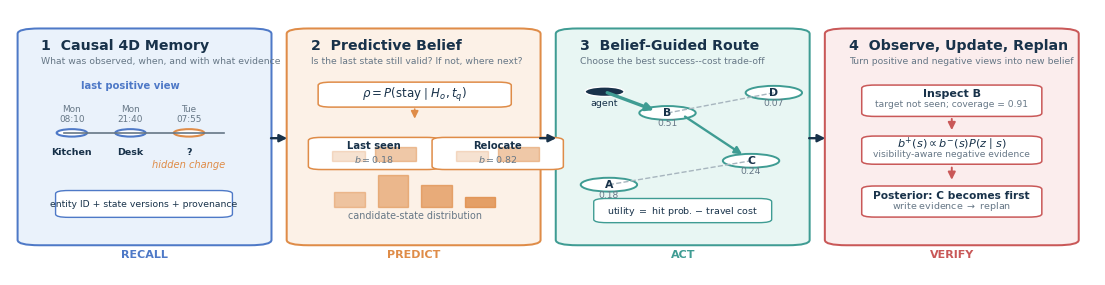

Write Python code to recreate this figure. (Note: this script raises an exception after producing the figure.)
"""Generate the vector overview figure used by the P4D-Nav manuscript."""

from __future__ import annotations

import matplotlib.pyplot as plt
from matplotlib.patches import Circle, FancyArrowPatch, FancyBboxPatch, Rectangle


NAVY = "#18324A"
BLUE = "#4E79C7"
LIGHT_BLUE = "#EAF2FB"
TEAL = "#3F9C93"
LIGHT_TEAL = "#E8F6F3"
ORANGE = "#DF8C48"
LIGHT_ORANGE = "#FCF1E7"
RED = "#C95858"
LIGHT_RED = "#FBEDED"
GRAY = "#667786"
LIGHT_GRAY = "#F5F7F9"


def rounded(ax, xy, width, height, face, edge, radius=0.018, lw=1.3):
    patch = FancyBboxPatch(
        xy,
        width,
        height,
        boxstyle=f"round,pad=0.008,rounding_size={radius}",
        facecolor=face,
        edgecolor=edge,
        linewidth=lw,
    )
    ax.add_patch(patch)
    return patch


def arrow(ax, start, end, color=NAVY, lw=1.6, style="-|>"):
    ax.add_patch(
        FancyArrowPatch(
            start,
            end,
            arrowstyle=style,
            mutation_scale=11,
            linewidth=lw,
            color=color,
            shrinkA=2,
            shrinkB=2,
        )
    )


def room(ax, x, y, label, prob, color):
    rounded(ax, (x, y), 0.105, 0.105, "white", color, radius=0.012, lw=1.1)
    ax.add_patch(Rectangle((x + 0.014, y + 0.024), 0.030, 0.036,
                           facecolor=color, edgecolor=color, alpha=0.25))
    ax.add_patch(Rectangle((x + 0.053, y + 0.024), 0.038, 0.052,
                           facecolor=color, edgecolor=color, alpha=0.48))
    ax.text(x + 0.0525, y + 0.084, label, ha="center", va="center",
            fontsize=7.2, color=NAVY, weight="semibold")
    ax.text(x + 0.0525, y + 0.010, prob, ha="center", va="bottom",
            fontsize=6.8, color=GRAY)


def main():
    plt.rcParams.update({
        "font.family": "DejaVu Sans",
        "font.size": 8,
        "axes.linewidth": 0,
    })
    fig, ax = plt.subplots(figsize=(14.0, 3.45))
    ax.set_xlim(0, 1)
    ax.set_ylim(0, 1)
    ax.axis("off")

    xs = [0.015, 0.263, 0.511, 0.759]
    ws = [0.218] * 4
    colors = [(LIGHT_BLUE, BLUE), (LIGHT_ORANGE, ORANGE),
              (LIGHT_TEAL, TEAL), (LIGHT_RED, RED)]
    titles = [
        "1  Causal 4D Memory",
        "2  Predictive Belief",
        "3  Belief-Guided Route",
        "4  Observe, Update, Replan",
    ]
    subtitles = [
        "What was observed, when, and with what evidence",
        "Is the last state still valid? If not, where next?",
        "Choose the best success--cost trade-off",
        "Turn positive and negative views into new belief",
    ]

    for x, w, (face, edge), title, subtitle in zip(xs, ws, colors, titles, subtitles):
        rounded(ax, (x, 0.12), w, 0.80, face, edge, radius=0.020, lw=1.45)
        ax.text(x + 0.014, 0.865, title, ha="left", va="center",
                fontsize=10.2, color=NAVY, weight="bold")
        ax.text(x + 0.014, 0.805, subtitle, ha="left", va="center",
                fontsize=6.7, color=GRAY)

    # Panel 1: observed history and hidden transition.
    ax.plot([0.050, 0.197], [0.535, 0.535], color=GRAY, lw=1.2)
    events = [(0.057, 0.535, BLUE, "Mon\n08:10", "Kitchen"),
              (0.111, 0.535, BLUE, "Mon\n21:40", "Desk"),
              (0.165, 0.535, ORANGE, "Tue\n07:55", "?")]
    for x, y, c, t, loc in events:
        ax.add_patch(Circle((x, y), 0.014, facecolor="white", edgecolor=c, lw=1.5))
        ax.text(x, y + 0.072, t, ha="center", va="center", fontsize=6.4, color=GRAY)
        ax.text(x, y - 0.071, loc, ha="center", va="center", fontsize=6.8,
                color=NAVY, weight="semibold")
    ax.text(0.111, 0.702, "last positive view", ha="center", fontsize=7.2,
            color=BLUE, weight="semibold")
    ax.text(0.165, 0.405, "hidden change", ha="center", fontsize=7.1,
            color=ORANGE, style="italic")
    rounded(ax, (0.050, 0.225), 0.147, 0.085, "white", BLUE, radius=0.012, lw=1.0)
    ax.text(0.1235, 0.268, "entity ID + state versions + provenance",
            ha="center", va="center", fontsize=6.7, color=NAVY)

    # Panel 2: persistence/relocation decomposition.
    rounded(ax, (0.292, 0.640), 0.162, 0.078, "white", ORANGE, radius=0.012, lw=1.1)
    ax.text(0.373, 0.679, r"$\rho=P(\mathrm{stay}\mid H_o,t_q)$",
            ha="center", va="center", fontsize=8.5, color=NAVY)
    arrow(ax, (0.373, 0.635), (0.373, 0.578), color=ORANGE, lw=1.2)
    room(ax, 0.283, 0.405, "Last seen", r"$b=0.18$", ORANGE)
    room(ax, 0.397, 0.405, "Relocate", r"$b=0.82$", ORANGE)
    bars = [(0.299, 0.257, 0.028, 0.055), (0.339, 0.257, 0.028, 0.120),
            (0.379, 0.257, 0.028, 0.080), (0.419, 0.257, 0.028, 0.035)]
    for i, (x, y, w, h) in enumerate(bars):
        ax.add_patch(Rectangle((x, y), w, h, facecolor=ORANGE,
                               edgecolor=ORANGE, alpha=0.45 + 0.12 * i))
    ax.text(0.373, 0.215, "candidate-state distribution", ha="center",
            fontsize=6.9, color=GRAY)

    # Panel 3: route over candidate viewpoints.
    nodes = [(0.552, 0.340, "A", "0.18"), (0.606, 0.610, "B", "0.51"),
             (0.683, 0.430, "C", "0.24"), (0.704, 0.686, "D", "0.07")]
    start = (0.548, 0.690)
    ax.add_patch(Circle(start, 0.018, facecolor=NAVY, edgecolor="white", lw=1.0))
    ax.text(start[0], start[1] - 0.050, "agent", ha="center", fontsize=6.8, color=NAVY)
    for x, y, label, prob in nodes:
        ax.add_patch(Circle((x, y), 0.026, facecolor="white", edgecolor=TEAL, lw=1.4))
        ax.text(x, y + 0.002, label, ha="center", va="center", fontsize=7.8,
                color=NAVY, weight="bold")
        ax.text(x, y - 0.047, prob, ha="center", fontsize=6.6, color=GRAY)
    arrow(ax, start, (0.596, 0.617), color=TEAL, lw=2.4)
    arrow(ax, (0.620, 0.602), (0.677, 0.448), color=TEAL, lw=1.7)
    ax.plot([0.552, 0.683], [0.340, 0.430], ls="--", color="#A7B5BE", lw=1.0)
    ax.plot([0.606, 0.704], [0.610, 0.686], ls="--", color="#A7B5BE", lw=1.0)
    rounded(ax, (0.546, 0.205), 0.148, 0.075, "white", TEAL, radius=0.012, lw=1.0)
    ax.text(0.620, 0.243, r"utility $=$ hit prob. $-$ travel cost",
            ha="center", va="center", fontsize=6.8, color=NAVY)

    # Panel 4: failed inspection and posterior rerouting.
    rounded(ax, (0.793, 0.605), 0.150, 0.102, "white", RED, radius=0.012, lw=1.1)
    ax.text(0.868, 0.673, "Inspect B", ha="center", fontsize=8.0,
            color=NAVY, weight="bold")
    ax.text(0.868, 0.633, "target not seen; coverage = 0.91",
            ha="center", fontsize=6.6, color=GRAY)
    arrow(ax, (0.868, 0.598), (0.868, 0.535), color=RED, lw=1.4)
    rounded(ax, (0.793, 0.425), 0.150, 0.090, "white", RED, radius=0.012, lw=1.1)
    ax.text(0.868, 0.480, r"$b^{+}(s)\propto b^{-}(s)P(z\mid s)$",
            ha="center", fontsize=8.1, color=NAVY)
    ax.text(0.868, 0.447, "visibility-aware negative evidence",
            ha="center", fontsize=6.6, color=GRAY)
    arrow(ax, (0.868, 0.415), (0.868, 0.348), color=RED, lw=1.4)
    rounded(ax, (0.793, 0.226), 0.150, 0.101, "white", RED, radius=0.012, lw=1.1)
    ax.text(0.868, 0.287, "Posterior: C becomes first", ha="center",
            fontsize=7.7, color=NAVY, weight="semibold")
    ax.text(0.868, 0.251, r"write evidence $\rightarrow$ replan", ha="center",
            fontsize=6.8, color=GRAY)

    # Inter-panel arrows and behavior labels.
    for x in [0.238, 0.486, 0.734]:
        arrow(ax, (x, 0.515), (x + 0.020, 0.515), color=NAVY, lw=1.7)
    ax.text(0.124, 0.065, "RECALL", ha="center", color=BLUE, fontsize=8.0, weight="bold")
    ax.text(0.372, 0.065, "PREDICT", ha="center", color=ORANGE, fontsize=8.0, weight="bold")
    ax.text(0.620, 0.065, "ACT", ha="center", color=TEAL, fontsize=8.0, weight="bold")
    ax.text(0.868, 0.065, "VERIFY", ha="center", color=RED, fontsize=8.0, weight="bold")

    fig.savefig("figures/p4d_nav_overview.pdf", bbox_inches="tight", pad_inches=0.02)
    fig.savefig("figures/p4d_nav_overview.png", dpi=220, bbox_inches="tight", pad_inches=0.02)
    plt.close(fig)


if __name__ == "__main__":
    main()
